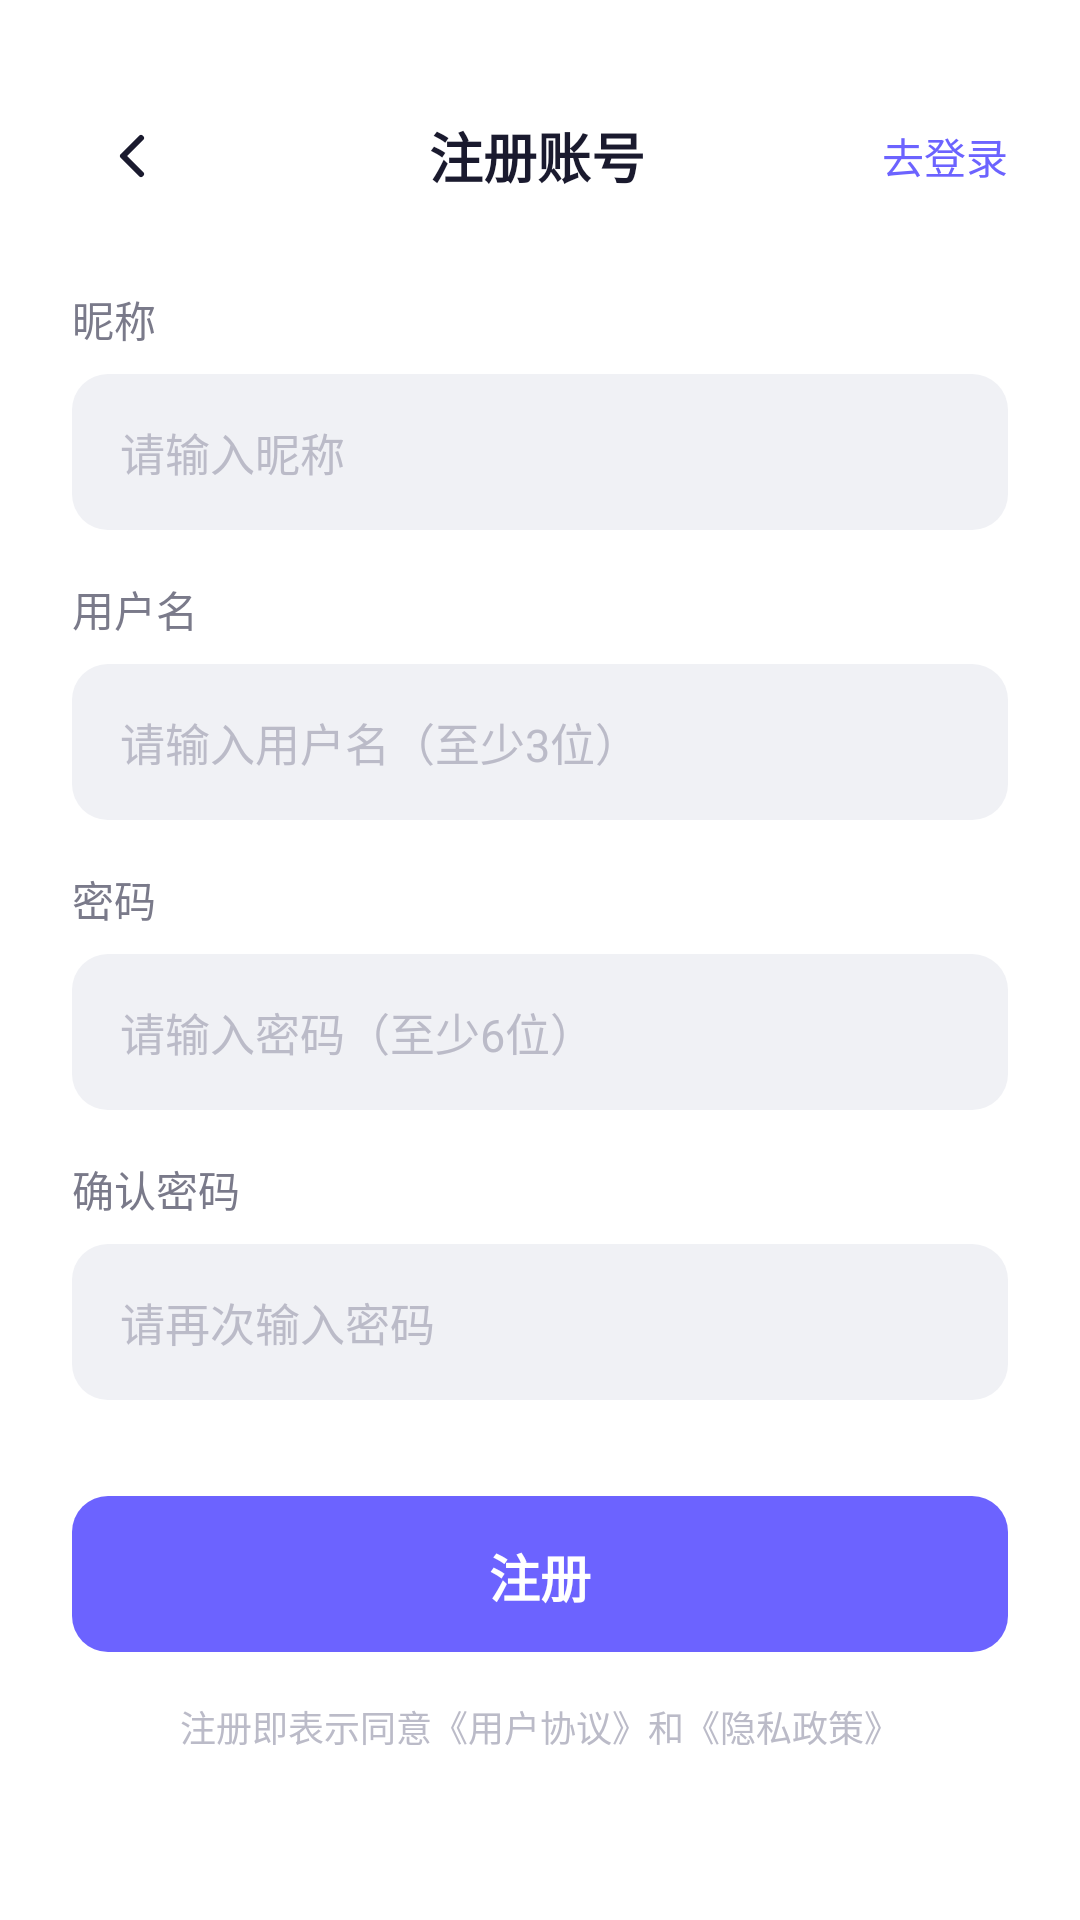

Here is an Android app screen rendered from its layout file. Give the layout XML and the strings, colors and styles it references.
<!-- AndroidManifest.xml: application theme Theme.XHSApp -->
<!-- res/layout/activity_register.xml -->
<?xml version="1.0" encoding="utf-8"?>
<ScrollView xmlns:android="http://schemas.android.com/apk/res/android"
    android:layout_width="match_parent"
    android:layout_height="match_parent"
    android:fillViewport="true"
    android:background="@color/bg_card">

    <LinearLayout
        android:layout_width="match_parent"
        android:layout_height="wrap_content"
        android:orientation="vertical"
        android:padding="24dp">

        
        <LinearLayout
            android:layout_width="match_parent"
            android:layout_height="56dp"
            android:gravity="center_vertical"
            android:orientation="horizontal">

            <ImageView
                android:id="@+id/iv_back"
                android:layout_width="40dp"
                android:layout_height="40dp"
                android:padding="8dp"
                android:src="@drawable/ic_back"
                android:tint="@color/text_primary" />

            <TextView
                android:layout_width="0dp"
                android:layout_height="wrap_content"
                android:layout_weight="1"
                android:gravity="center"
                android:text="注册账号"
                android:textSize="18sp"
                android:textStyle="bold"
                android:textColor="@color/text_primary" />

            <TextView
                android:id="@+id/tv_login"
                android:layout_width="wrap_content"
                android:layout_height="wrap_content"
                android:text="去登录"
                android:textSize="14sp"
                android:textColor="@color/primary_purple" />
        </LinearLayout>

        
        <TextView android:layout_width="wrap_content" android:layout_height="wrap_content"
            android:text="昵称" android:textSize="14sp" android:textColor="@color/text_secondary"
            android:layout_marginTop="16dp" android:layout_marginBottom="8dp"/>
        <EditText android:id="@+id/et_nickname" style="@style/InputStyle"
            android:layout_width="match_parent" android:layout_height="52dp"
            android:hint="请输入昵称" android:maxLines="1" android:imeOptions="actionNext"/>

        
        <TextView android:layout_width="wrap_content" android:layout_height="wrap_content"
            android:text="用户名" android:textSize="14sp" android:textColor="@color/text_secondary"
            android:layout_marginTop="16dp" android:layout_marginBottom="8dp"/>
        <EditText android:id="@+id/et_username" style="@style/InputStyle"
            android:layout_width="match_parent" android:layout_height="52dp"
            android:hint="请输入用户名（至少3位）" android:inputType="textNoSuggestions"
            android:maxLines="1" android:imeOptions="actionNext"/>

        
        <TextView android:layout_width="wrap_content" android:layout_height="wrap_content"
            android:text="密码" android:textSize="14sp" android:textColor="@color/text_secondary"
            android:layout_marginTop="16dp" android:layout_marginBottom="8dp"/>
        <EditText android:id="@+id/et_password" style="@style/InputStyle"
            android:layout_width="match_parent" android:layout_height="52dp"
            android:hint="请输入密码（至少6位）" android:inputType="textPassword"
            android:maxLines="1" android:imeOptions="actionNext"/>

        
        <TextView android:layout_width="wrap_content" android:layout_height="wrap_content"
            android:text="确认密码" android:textSize="14sp" android:textColor="@color/text_secondary"
            android:layout_marginTop="16dp" android:layout_marginBottom="8dp"/>
        <EditText android:id="@+id/et_confirm" style="@style/InputStyle"
            android:layout_width="match_parent" android:layout_height="52dp"
            android:hint="请再次输入密码" android:inputType="textPassword"
            android:maxLines="1" android:imeOptions="actionDone"/>

        
        <TextView android:id="@+id/btn_register" style="@style/BtnPrimary"
            android:gravity="center"
            android:layout_width="match_parent" android:layout_height="52dp"
            android:layout_marginTop="32dp" android:text="注册" android:textSize="17sp"/>

        <TextView android:layout_width="wrap_content" android:layout_height="wrap_content"
            android:layout_gravity="center" android:layout_marginTop="16dp"
            android:text="注册即表示同意《用户协议》和《隐私政策》"
            android:textSize="12sp" android:textColor="@color/text_hint"/>

    </LinearLayout>
</ScrollView>
<!-- resources referenced by this layout -->
<resources>
  <color name="bg_card">#FFFFFF</color>
  <color name="primary_purple">#6C63FF</color>
  <color name="text_hint">#BBBBC8</color>
  <color name="text_primary">#1A1A2E</color>
  <color name="text_secondary">#7A7A8A</color>
  <!-- drawable ic_back (drawable) -->
  <?xml version="1.0" encoding="utf-8"?>
  <vector xmlns:android="http://schemas.android.com/apk/res/android" android:width="24dp" android:height="24dp" android:viewportWidth="24" android:viewportHeight="24">
      <path android:fillColor="@android:color/transparent" android:pathData="M15,18l-6,-6 6,-6" android:strokeWidth="2" android:strokeColor="#1A1A2E" android:strokeLineCap="round" android:strokeLineJoin="round"/>
  </vector>
  <style name="BtnPrimary">
          <item name="android:background">@drawable/bg_btn_primary</item>
          <item name="android:textColor">@color/white</item>
          <item name="android:textSize">16sp</item>
          <item name="android:textStyle">bold</item>
          <item name="android:paddingTop">14dp</item>
          <item name="android:paddingBottom">14dp</item>
      </style>
  <style name="InputStyle">
          <item name="android:background">@drawable/bg_input_field</item>
          <item name="android:paddingLeft">16dp</item>
          <item name="android:paddingRight">16dp</item>
          <item name="android:paddingTop">14dp</item>
          <item name="android:paddingBottom">14dp</item>
          <item name="android:textColor">@color/text_primary</item>
          <item name="android:textColorHint">@color/text_hint</item>
          <item name="android:textSize">15sp</item>
      </style>
  <style name="Theme.XHSApp" parent="Theme.MaterialComponents.DayNight.NoActionBar">
          <item name="colorPrimary">@color/primary_purple</item>
          <item name="colorPrimaryVariant">@color/primary_purple_dark</item>
          <item name="colorOnPrimary">@color/white</item>
          <item name="colorSecondary">@color/accent_pink</item>
          <item name="android:windowBackground">@color/bg_main</item>
          <item name="android:statusBarColor">@color/white</item>
          <item name="android:windowLightStatusBar">true</item>
      </style>
  <!-- drawable bg_btn_primary (drawable) -->
  <?xml version="1.0" encoding="utf-8"?>
  <shape xmlns:android="http://schemas.android.com/apk/res/android" android:shape="rectangle">
      <solid android:color="#6C63FF"/>
      <corners android:radius="12dp"/>
  </shape>
  <color name="white">#FFFFFF</color>
  <!-- drawable bg_input_field (drawable) -->
  <?xml version="1.0" encoding="utf-8"?>
  <shape xmlns:android="http://schemas.android.com/apk/res/android" android:shape="rectangle">
      <solid android:color="@color/bg_input"/>
      <corners android:radius="12dp"/>
  </shape>
  <color name="primary_purple_dark">#4A42CC</color>
  <color name="accent_pink">#FF4B7B</color>
  <color name="bg_main">#F5F6FA</color>
  <color name="bg_input">#F0F1F5</color>
</resources>
